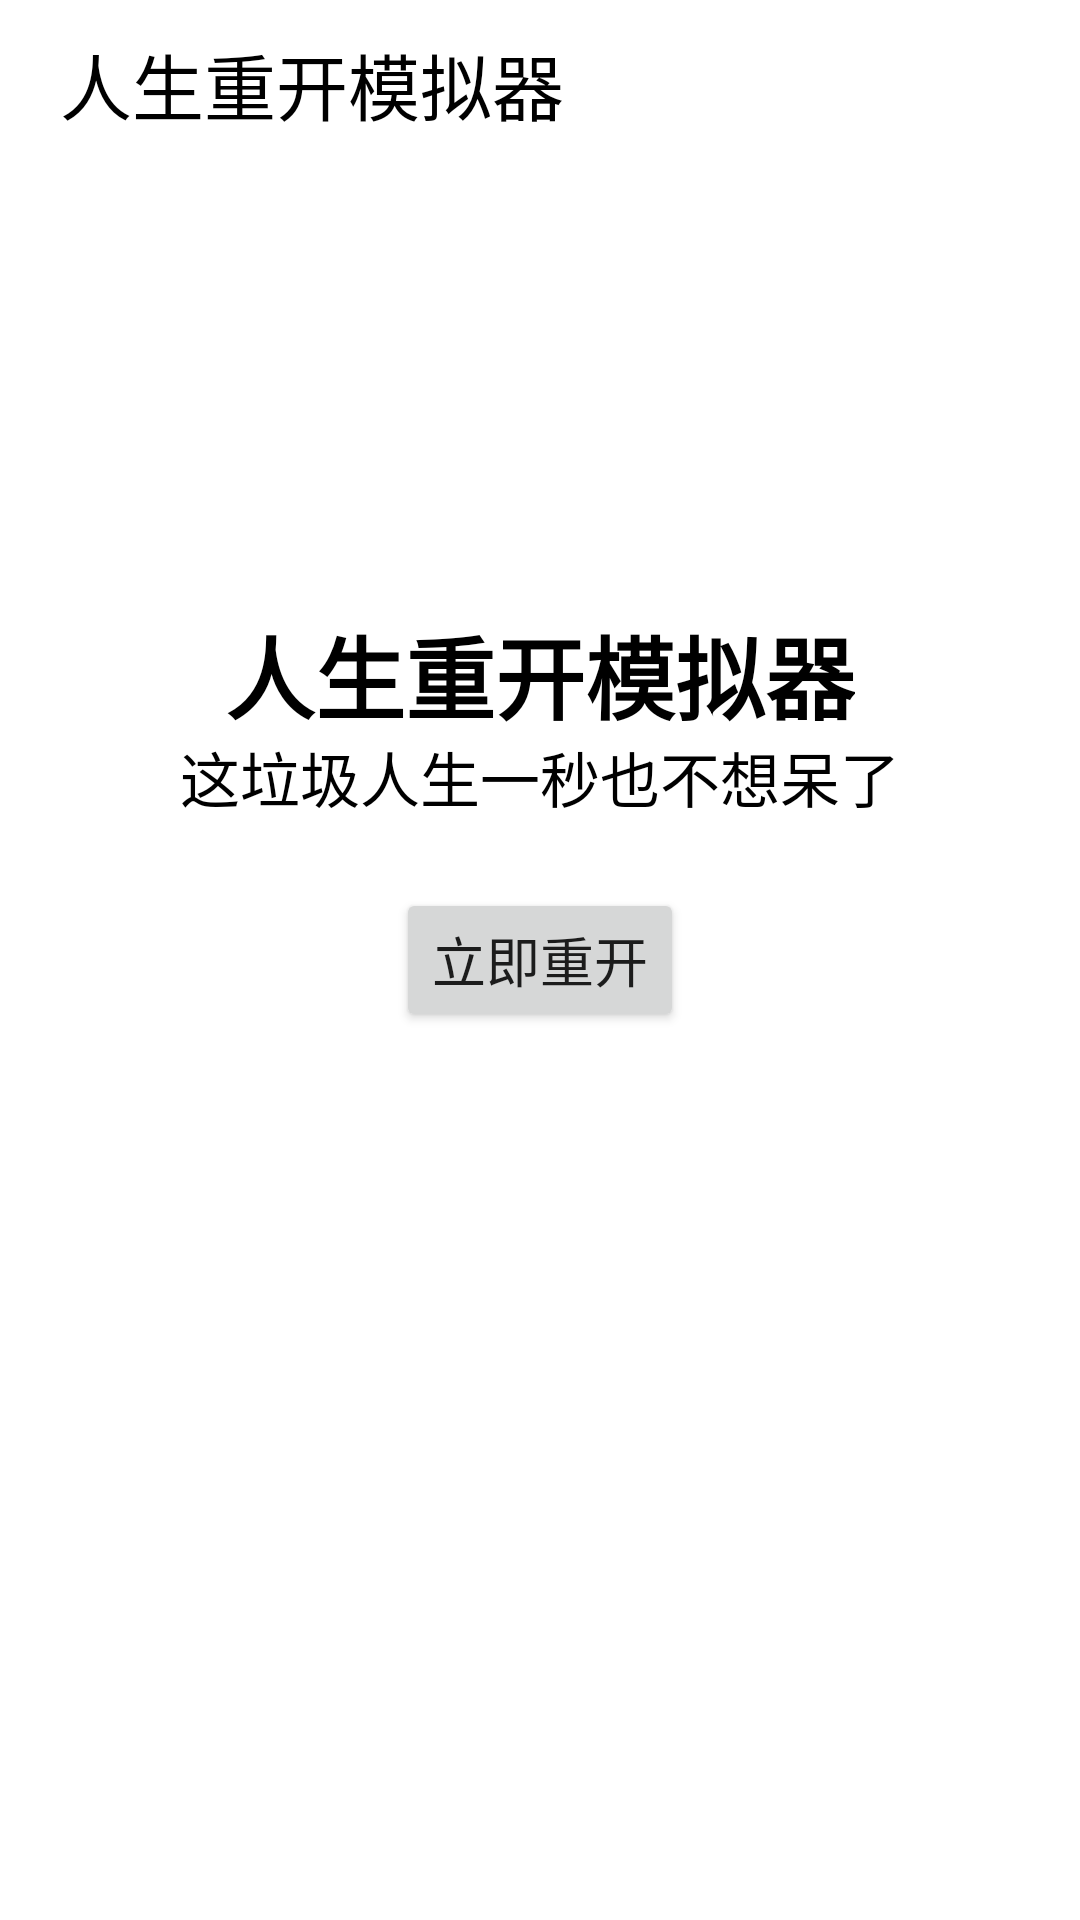

Here is an Android app screen rendered from its layout file. Give the layout XML and the strings, colors and styles it references.
<!-- AndroidManifest.xml: application theme Theme.LifeRestartWorld -->
<!-- res/layout/activity_main.xml -->
<?xml version="1.0" encoding="utf-8"?>
<androidx.constraintlayout.widget.ConstraintLayout xmlns:android="http://schemas.android.com/apk/res/android"
    xmlns:app="http://schemas.android.com/apk/res-auto"
    xmlns:tools="http://schemas.android.com/tools"
    android:layout_width="match_parent"
    android:layout_height="match_parent"
    tools:context=".MainActivity">

    <androidx.appcompat.widget.Toolbar
        android:id="@+id/toolbar"
        android:layout_width="match_parent"
        android:layout_height="wrap_content"
        android:minHeight="?attr/actionBarSize"
        android:theme="?attr/actionBarTheme"
        tools:layout_editor_absoluteX="0dp"
        tools:layout_editor_absoluteY="203dp"
        app:layout_constraintBottom_toBottomOf="parent"
        app:layout_constraintEnd_toEndOf="parent"
        app:layout_constraintHorizontal_bias="0.0"
        app:layout_constraintStart_toStartOf="parent"
        app:layout_constraintTop_toTopOf="parent"
        app:layout_constraintVertical_bias="0.0">



        <TextView
            android:id="@+id/textView2"
            android:layout_width="wrap_content"
            android:layout_height="wrap_content"
            android:layout_gravity="left"
            android:layout_marginLeft="20dp"
            android:text="人生重开模拟器"
            android:textSize="24dp"
            android:textColor="@color/black"
            app:layout_constraintBottom_toBottomOf="parent"
            app:layout_constraintEnd_toEndOf="parent"
            app:layout_constraintStart_toStartOf="parent"
            app:layout_constraintTop_toTopOf="parent" />


    </androidx.appcompat.widget.Toolbar>

    <TextView
        android:id="@+id/title"
        android:layout_width="wrap_content"
        android:layout_height="wrap_content"
        android:text="人生重开模拟器"
        android:textSize="30dp"
        android:textStyle="bold"
        android:textColor="@color/black"
        app:layout_constraintBottom_toBottomOf="parent"
        app:layout_constraintLeft_toLeftOf="parent"
        app:layout_constraintRight_toRightOf="parent"
        app:layout_constraintTop_toTopOf="parent"
        app:layout_constraintVertical_bias="0.34"/>

    <TextView
        android:id="@+id/subtitle"
        android:layout_width="wrap_content"
        android:layout_height="wrap_content"
        android:text="这垃圾人生一秒也不想呆了"
        android:textSize="20dp"
        android:textColor="@color/black"
        app:layout_constraintBottom_toBottomOf="parent"
        app:layout_constraintLeft_toLeftOf="parent"
        app:layout_constraintRight_toRightOf="parent"
        app:layout_constraintTop_toTopOf="parent"
        app:layout_constraintVertical_bias="0.4"/>

    <Button
        android:id="@+id/lifeReStart"
        android:layout_width="wrap_content"
        android:layout_height="wrap_content"
        android:text="立即重开"
        android:textSize="18dp"
        app:layout_constraintBottom_toBottomOf="parent"
        app:layout_constraintEnd_toEndOf="parent"
        app:layout_constraintStart_toStartOf="parent"
        app:layout_constraintTop_toTopOf="parent"
        app:layout_constraintVertical_bias="0.5" />

</androidx.constraintlayout.widget.ConstraintLayout>
<!-- resources referenced by this layout -->
<resources>
  <style name="Theme.LifeRestartWorld" parent="Theme.MaterialComponents.DayNight.NoActionBar">
          
          <item name="colorPrimary">@color/purple_500</item>
          <item name="colorPrimaryVariant">@color/purple_700</item>
          <item name="colorOnPrimary">@color/white</item>
          
          <item name="colorSecondary">@color/teal_200</item>
          <item name="colorSecondaryVariant">@color/teal_700</item>
          <item name="colorOnSecondary">@color/black</item>
          
          <item name="android:statusBarColor" tools:targetApi="l">?attr/colorPrimaryVariant</item>
          
      </style>
  <!-- not gathered from this repository: default colours our renderer supplied (Android Studio template values) -->
  <color name="purple_500">#FF6200EE</color>
  <color name="purple_700">#FF3700B3</color>
  <color name="teal_200">#FF03DAC5</color>
  <color name="teal_700">#FF018786</color>
  <color name="black">#FF000000</color>
  <color name="white">#FFFFFFFF</color>
</resources>
